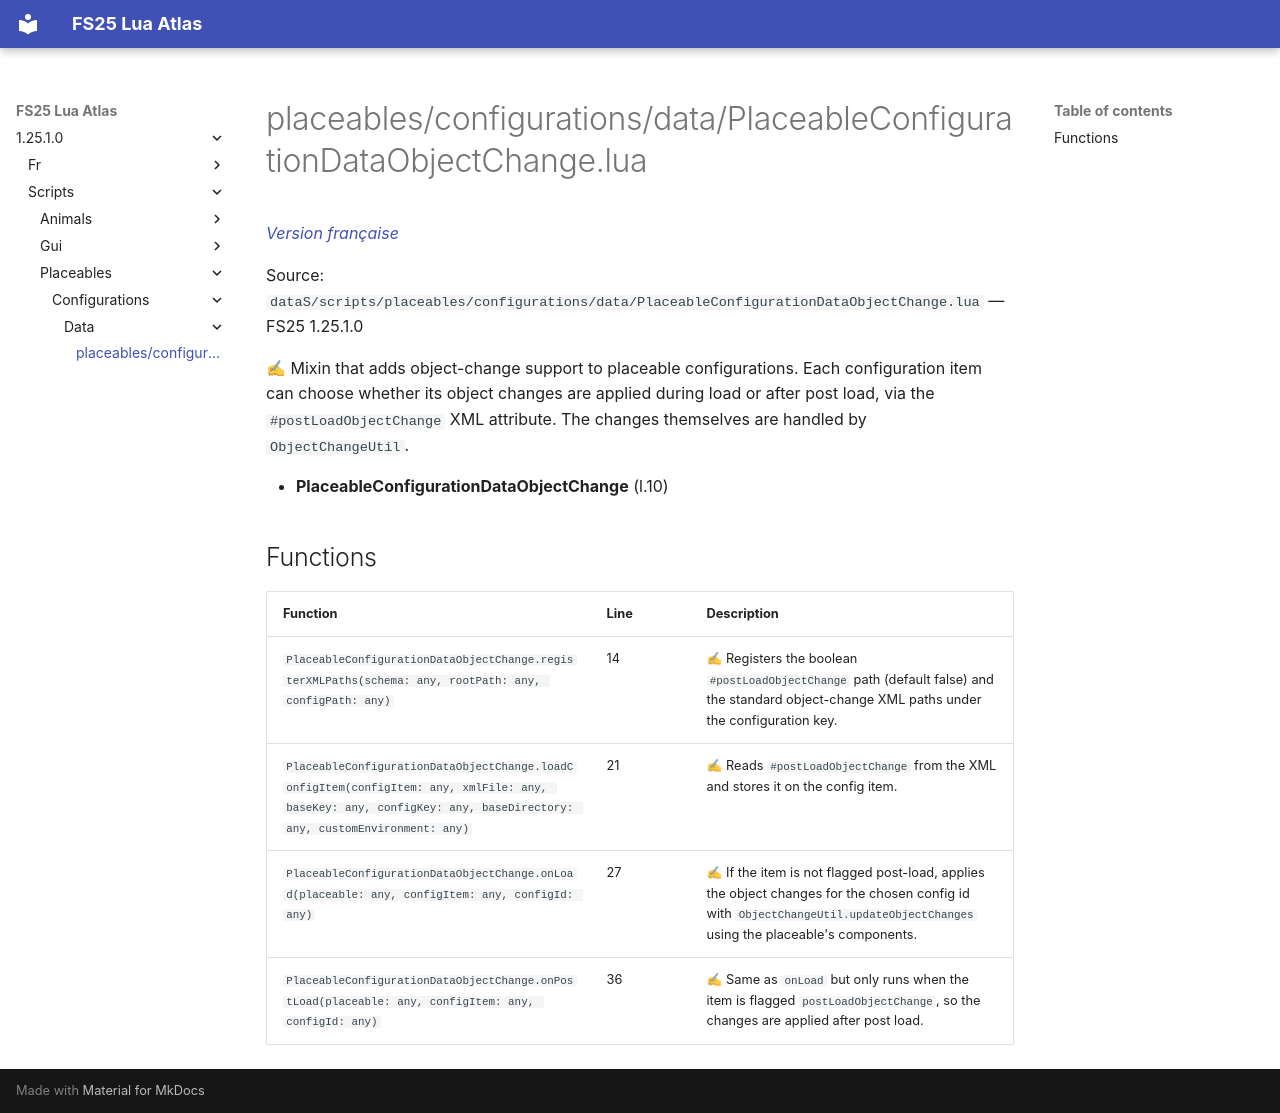

repository: Tim0219800/fs25-lua-atlas · page: 1.25.1.0/scripts/placeables/configurations/data/PlaceableConfigurationDataObjectChange.html · generator: mkdocs

# placeables/configurations/data/PlaceableConfigurationDataObjectChange.lua

*[Version française](../../../../fr/scripts/placeables/configurations/data/PlaceableConfigurationDataObjectChange.md)*

Source: `dataS/scripts/placeables/configurations/data/PlaceableConfigurationDataObjectChange.lua` — FS25 1.25.1.0

✍ Mixin that adds object-change support to placeable configurations. Each configuration item can choose whether its object changes are applied during load or after post load, via the `#postLoadObjectChange` XML attribute. The changes themselves are handled by `ObjectChangeUtil`.

- **PlaceableConfigurationDataObjectChange** (l.10)

## Functions

| Function | Line | Description |
|---|---|---|
| `PlaceableConfigurationDataObjectChange.registerXMLPaths(schema: any, rootPath: any, configPath: any)` | 14 | ✍ Registers the boolean `#postLoadObjectChange` path (default false) and the standard object-change XML paths under the configuration key. |
| `PlaceableConfigurationDataObjectChange.loadConfigItem(configItem: any, xmlFile: any, baseKey: any, configKey: any, baseDirectory: any, customEnvironment: any)` | 21 | ✍ Reads `#postLoadObjectChange` from the XML and stores it on the config item. |
| `PlaceableConfigurationDataObjectChange.onLoad(placeable: any, configItem: any, configId: any)` | 27 | ✍ If the item is not flagged post-load, applies the object changes for the chosen config id with `ObjectChangeUtil.updateObjectChanges` using the placeable's components. |
| `PlaceableConfigurationDataObjectChange.onPostLoad(placeable: any, configItem: any, configId: any)` | 36 | ✍ Same as `onLoad` but only runs when the item is flagged `postLoadObjectChange`, so the changes are applied after post load. |
